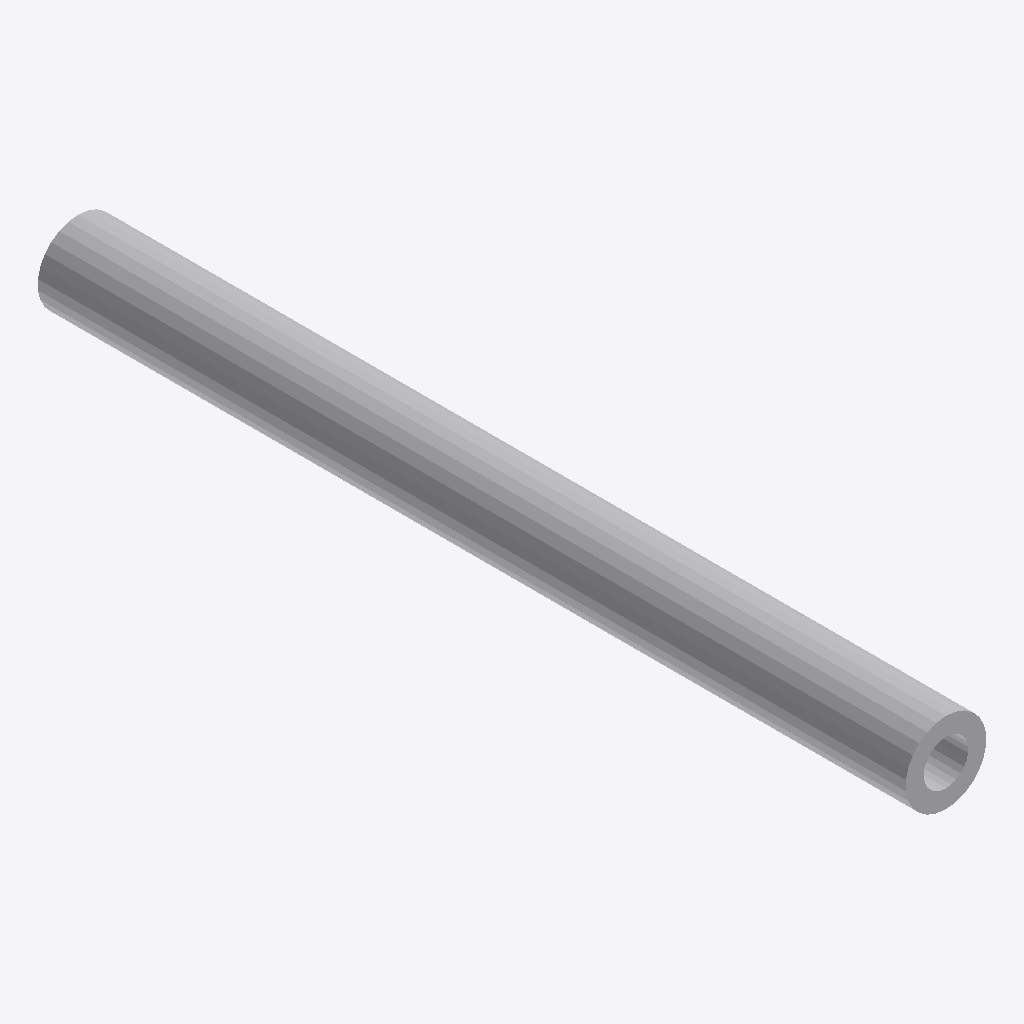
Isometric view of an IFC building model (IFC-SPF (STEP), schema IFC2X3, length unit millimetre), seen from the south-west, elements coloured by IFC class: 1 other element (light grey).
Extent 0.021 m × 0.229 m × 0.021 m (x, y, z). Elements (1): 1 IfcFlowSegment.

HEADER;
FILE_DESCRIPTION(('ViewDefinition [CoordinationView]'),'2;1');
FILE_NAME('/home/giovanni/IdeaProjects/ifc/ifc-out/geometries/shell.ifc','2020-10-13T21:06:14',(''),('Antea S.r.l.'),'IFC.JAVA 0.0.1-SNAPSHOT','Antea IFC Export 0.0.1-SNAPSHOT','');
FILE_SCHEMA(('IFC2X3'));
ENDSEC;
DATA;
#15=IFCPROJECT('2TiUxcaOD7bPUA6bLahY8y',#6,'05-ML-120-0-013-1/2"-02A-V',$,$,$,$,(#9),#14);
#16=IFCSITE('0rfquJnlvDO9_3_xqE2TJS',#6,$,$,$,$,$,$,.COMPLEX.,$,$,$,$,$);
#34=IFCFLOWSEGMENT('133zyP4Nr5oBXyKQDcxCtq',#6,'Shell','{?  "CATEGORY" : "TUBTUBI",?  "ADESCR" : "TB5293154",?  "NCOR_ALLOW" : 3,?  "NDIAMETRO" : 21.34,?  "ASCHEDULE" : "160",?  "AMAT" : "CARBON STEEL",?  "ITIPO_STD" : "0-ANSI",?  "ITIPO_FAMSPEC" : "",?  "',$,#20,#33,$);
ENDSEC;
